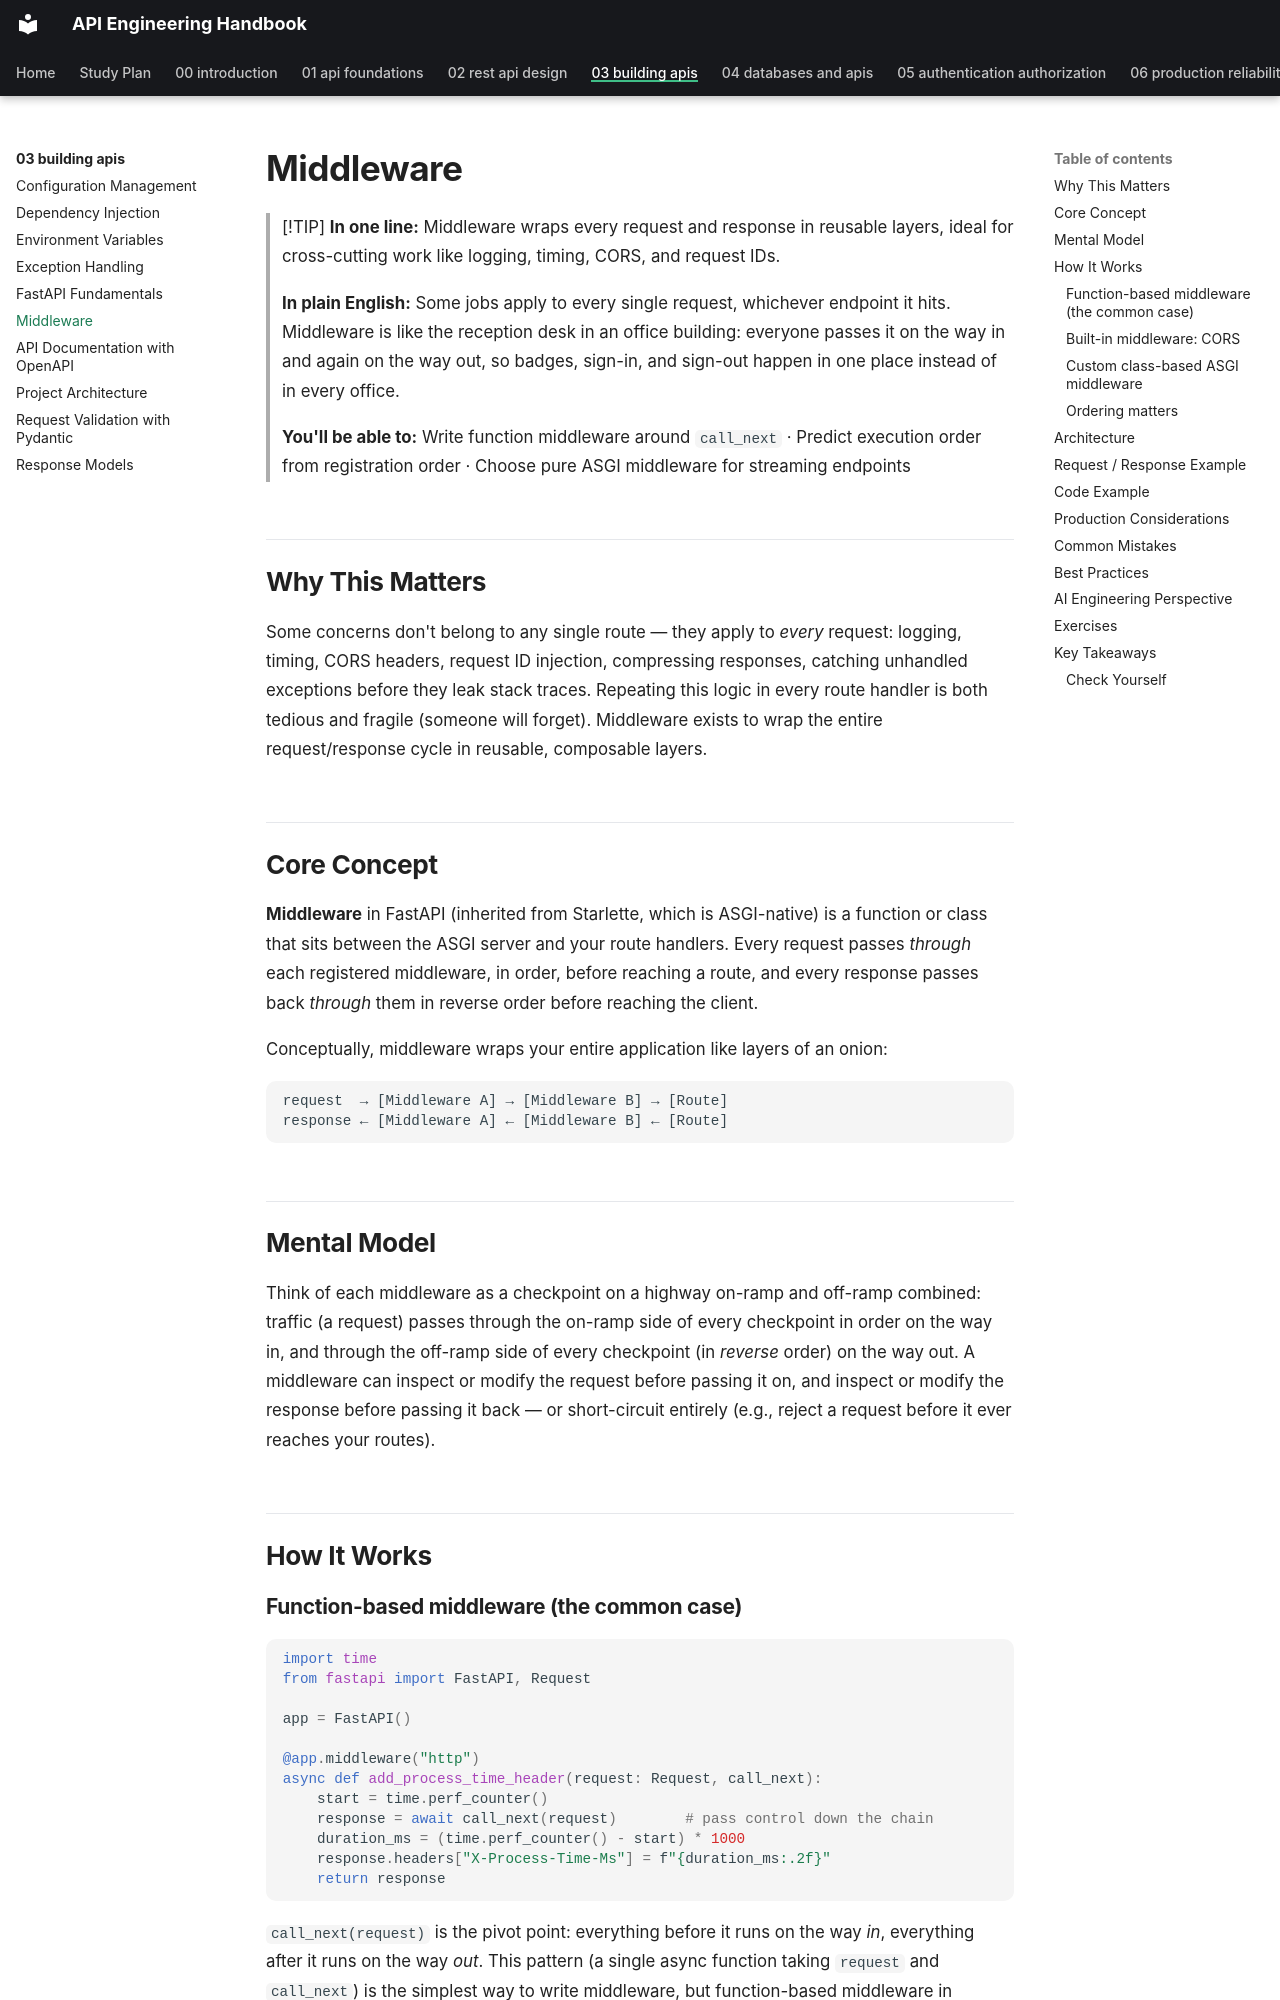

repository: himanshu231204/api-engineering-handbook · page: 03-building-apis/middleware/index.html · generator: mkdocs

# Middleware

> [!TIP]
> **In one line:** Middleware wraps every request and response in reusable layers, ideal for cross-cutting work like logging, timing, CORS, and request IDs.
>
> **In plain English:** Some jobs apply to every single request, whichever endpoint it hits. Middleware is like the reception desk in an office building: everyone passes it on the way in and again on the way out, so badges, sign-in, and sign-out happen in one place instead of in every office.
>
> **You'll be able to:** Write function middleware around `call_next` · Predict execution order from registration order · Choose pure ASGI middleware for streaming endpoints

## Why This Matters

Some concerns don't belong to any single route — they apply to *every* request: logging, timing, CORS headers, request ID injection, compressing responses, catching unhandled exceptions before they leak stack traces. Repeating this logic in every route handler is both tedious and fragile (someone will forget). Middleware exists to wrap the entire request/response cycle in reusable, composable layers.

## Core Concept

**Middleware** in FastAPI (inherited from Starlette, which is ASGI-native) is a function or class that sits between the ASGI server and your route handlers. Every request passes *through* each registered middleware, in order, before reaching a route, and every response passes back *through* them in reverse order before reaching the client.

Conceptually, middleware wraps your entire application like layers of an onion:

```
request  → [Middleware A] → [Middleware B] → [Route] 
response ← [Middleware A] ← [Middleware B] ← [Route]
```

## Mental Model

Think of each middleware as a checkpoint on a highway on-ramp and off-ramp combined: traffic (a request) passes through the on-ramp side of every checkpoint in order on the way in, and through the off-ramp side of every checkpoint (in *reverse* order) on the way out. A middleware can inspect or modify the request before passing it on, and inspect or modify the response before passing it back — or short-circuit entirely (e.g., reject a request before it ever reaches your routes).

## How It Works
